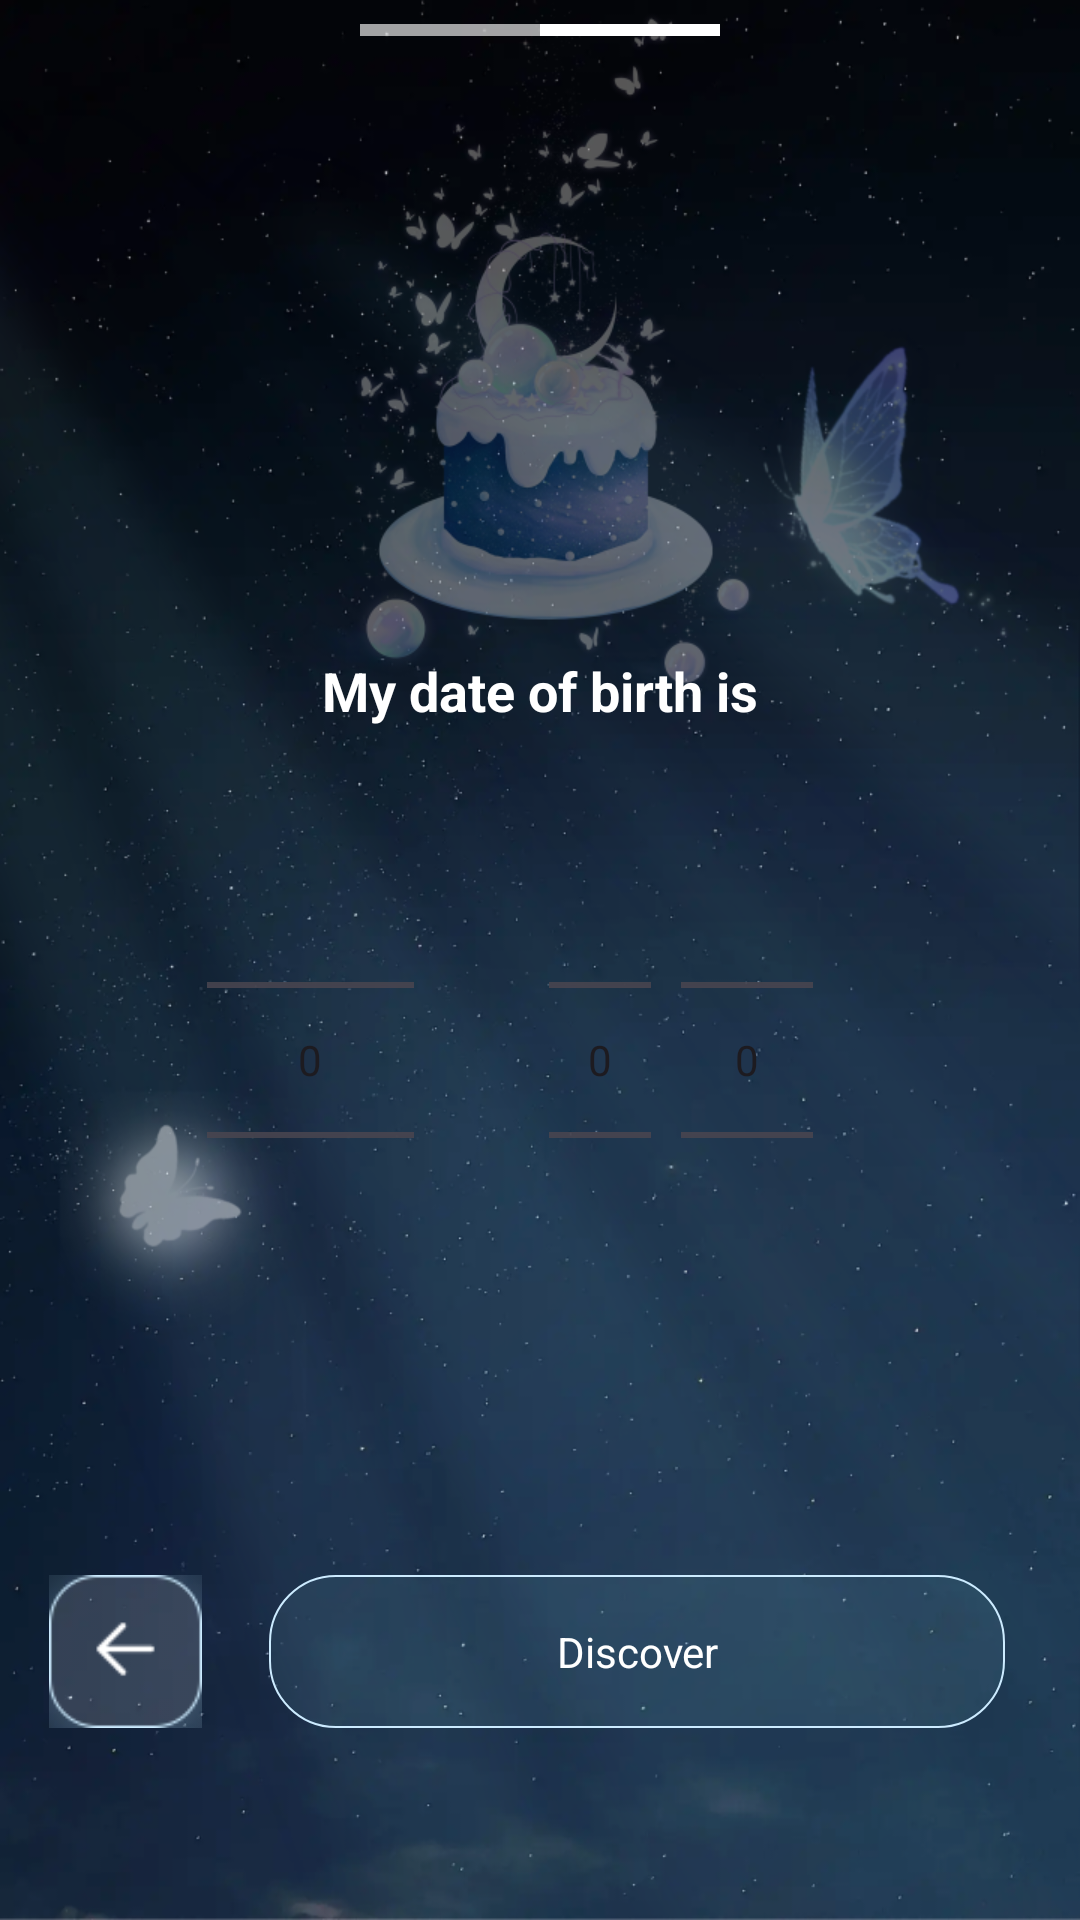

Android layout source for this screen:
<!-- AndroidManifest.xml: application theme Theme.BirthNumerology -->
<!-- res/layout/activity_set_birth.xml -->
<?xml version="1.0" encoding="utf-8"?>
<androidx.constraintlayout.widget.ConstraintLayout xmlns:android="http://schemas.android.com/apk/res/android"
    xmlns:app="http://schemas.android.com/apk/res-auto"
    xmlns:tools="http://schemas.android.com/tools"
    android:layout_width="match_parent"
    android:background="@drawable/bg_day"
    android:layout_height="match_parent"
    tools:context="vn.remove.photo.content.qwer.Chose_BirthActivity">
    <androidx.constraintlayout.widget.Guideline
        android:id="@+id/left4"
        android:layout_width="wrap_content"
        android:layout_height="wrap_content"
        android:orientation="vertical"

        app:layout_constraintGuide_percent="0.15" />

    <androidx.constraintlayout.widget.Guideline
        android:id="@+id/right4"
        android:layout_width="wrap_content"
        android:layout_height="wrap_content"
        android:orientation="vertical"
        app:layout_constraintGuide_percent="0.85" />

    <LinearLayout
        android:layout_width="match_parent"
        android:layout_height="4dp"
        android:orientation="horizontal"
        app:layout_constraintTop_toTopOf="parent"
        android:layout_marginTop="8dp"
        android:layout_marginRight="120dp"
        android:layout_marginLeft="120dp">
        <TextView

            android:layout_width="wrap_content"
            android:layout_height="wrap_content"
            android:layout_weight="1"
            android:background=" #A1FFFFFF"
            />
        <TextView

            android:layout_width="wrap_content"
            android:layout_height="wrap_content"
            android:layout_weight="1"
            android:background="#FFFFFF "
            />
    </LinearLayout>

    <LinearLayout
        android:layout_width="0dp"
        android:layout_height="wrap_content"
        app:layout_constraintBottom_toBottomOf="parent"
        android:orientation="vertical"
        app:layout_constraintStart_toStartOf="@id/left4"
        app:layout_constraintEnd_toEndOf="@id/right4"
        app:layout_constraintTop_toTopOf="parent">

        <TextView
            android:id="@+id/textView4"
            android:layout_width="match_parent"
            android:layout_height="wrap_content"
            android:gravity="center"
            android:padding="21dp"
            android:textSize="18sp"
            android:textColor="@color/white"
            android:textStyle="bold"
            android:text="My date of birth is" />

        <LinearLayout
            android:layout_width="match_parent"
            android:layout_height="wrap_content"
            android:orientation="horizontal"
            android:layout_marginLeft="15dp"
            android:layout_marginRight="15dp"
            >
            <NumberPicker
                android:layout_width="match_parent"
                android:layout_height="wrap_content"
                android:id="@+id/bir_pic_month"
                android:layout_weight="1"
                android:clickable="false"
                android:contextClickable="false"
                tools:ignore="Deprecated"
                android:editable="false"
                android:layout_marginRight="5dp"/>
            <NumberPicker
                android:layout_width="match_parent"
                android:layout_height="wrap_content"
                android:layout_weight="1"
                tools:ignore="Deprecated"
                android:editable="false"
                android:layout_marginLeft="40dp"
                android:clickable="false"
                android:contextClickable="false"
                android:id="@+id/bir_pic_day"/>
            <NumberPicker
                android:layout_width="match_parent"
                android:layout_height="wrap_content"
                android:layout_weight="1"
                tools:ignore="Deprecated"
                android:editable="false"
                android:layout_marginLeft="10dp"
                android:layout_marginRight="20dp"
                android:id="@+id/bir_pic_year"
                android:contextClickable="false"
                android:clickable="false"/>

        </LinearLayout>

    </LinearLayout>

    <LinearLayout
        android:layout_width="match_parent"
        android:layout_height="wrap_content"
        android:orientation="horizontal"
        android:layout_marginLeft="16dp"


        app:layout_constraintBottom_toBottomOf="parent"
        android:layout_marginBottom="64dp">

        <ImageView
            android:id="@+id/start_back_2"
            android:layout_width="wrap_content"
            android:layout_height="match_parent"
            android:layout_weight="1"
            app:srcCompat="@drawable/forward_1" />

        <TextView
            android:id="@+id/start_next_2"
            android:layout_width="wrap_content"
            android:layout_height="wrap_content"
            android:layout_marginLeft="22dp"
            android:layout_marginRight="25dp"
            android:padding="16dp"
            android:layout_weight="8"
            android:background="@drawable/start"
            android:gravity="center"
            android:text="Discover"
            android:textColor="@color/white"
            android:textSize="14sp" />
    </LinearLayout>

</androidx.constraintlayout.widget.ConstraintLayout>
<!-- resources referenced by this layout -->
<resources>
  <!-- drawable bg_day: png bitmap (drawable-xhdpi, 663778 bytes) -->
  <!-- drawable forward_1: png bitmap (drawable-xhdpi, 1865 bytes) -->
  <!-- drawable start (drawable) -->
  <?xml version="1.0" encoding="utf-8"?>
  <shape xmlns:android="http://schemas.android.com/apk/res/android">
      <solid android:color="#1498EBFF" />
      <stroke android:width="0.5dp"
          android:color="#CCEBFF "/>
      <corners android:radius="22dp"/>
  
  
  </shape>
  <style name="Theme.BirthNumerology" parent="Base.Theme.BirthNumerology" />
  <style name="Base.Theme.BirthNumerology" parent="Theme.Material3.DayNight.NoActionBar">
          
          
      </style>
  <!-- not gathered from this repository: default colours our renderer supplied (Android Studio template values) -->
  <color name="white">#FFFFFFFF</color>
</resources>
